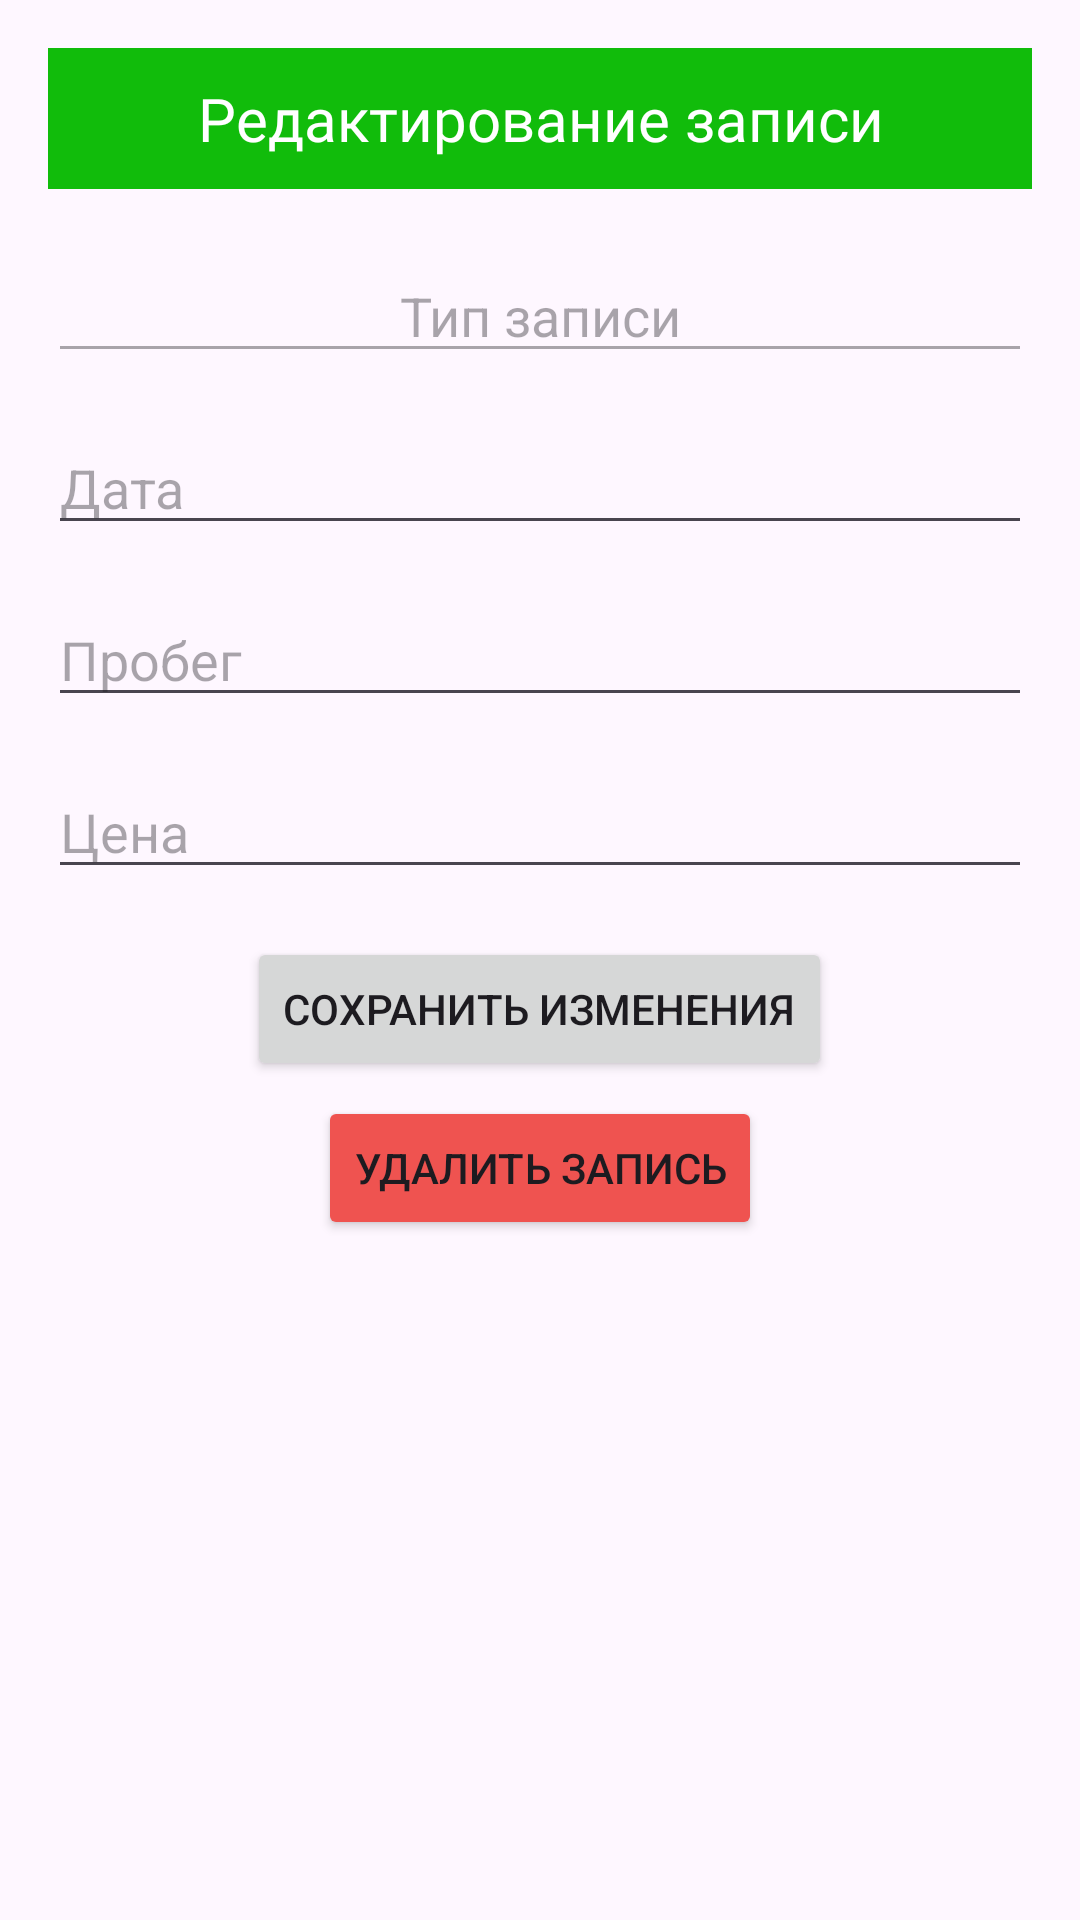

Here is an Android app screen rendered from its layout file. Give the layout XML and the strings, colors and styles it references.
<!-- AndroidManifest.xml: application theme Theme.EconoDriveAssistant -->
<!-- res/layout/activity_edit_other_entry.xml -->
<RelativeLayout xmlns:android="http://schemas.android.com/apk/res/android"
    android:layout_width="match_parent"
    android:layout_height="match_parent"
    android:orientation="vertical"
    android:padding="16dp">

    <LinearLayout
        android:id="@+id/logo_edit"
        android:layout_width="match_parent"
        android:layout_height="wrap_content"
        android:orientation="vertical"
        android:padding="10dp"
        android:background="@color/green"
        android:layout_marginBottom="20dp">

        <TextView
            android:layout_width="match_parent"
            android:layout_height="wrap_content"
            android:fontFamily="@font/droid_sans_bold"
            android:hint="Редактирование записи"
            android:textAlignment="center"
            android:textColorHint="@color/white"
            android:textSize="20dp" />

    </LinearLayout>

    <EditText
        android:id="@+id/edit_type"
        android:layout_below="@id/logo_edit"
        android:layout_width="match_parent"
        android:layout_height="wrap_content"
        android:hint="Тип записи"
        android:clickable="false"
        android:enabled="false"
        android:textAlignment="center"/>

    <EditText
        android:id="@+id/edit_date"
        android:layout_below="@id/edit_type"
        android:layout_width="match_parent"
        android:layout_height="wrap_content"
        android:layout_marginTop="16dp"
        android:hint="Дата"
        android:focusable="false"
        android:clickable="true"/>

    <EditText
        android:id="@+id/mileage_edit_text"
        android:layout_below="@id/edit_date"
        android:layout_width="match_parent"
        android:layout_height="wrap_content"
        android:hint="Пробег"
        android:layout_marginTop="16dp"
        android:inputType="number" />

    <EditText
        android:id="@+id/edit_price"
        android:layout_below="@id/mileage_edit_text"
        android:layout_width="match_parent"
        android:layout_height="wrap_content"
        android:layout_marginTop="16dp"
        android:hint="Цена" />

    <Button
        android:id="@+id/save_button"
        android:layout_width="wrap_content"
        android:layout_height="wrap_content"
        android:text="Сохранить изменения"
        android:layout_below="@id/edit_price"
        android:layout_marginTop="16dp"
        android:layout_centerHorizontal="true" />

    <Button
        android:backgroundTint="@color/lred"
        android:id="@+id/delete_button"
        android:layout_width="wrap_content"
        android:layout_height="wrap_content"
        android:text="Удалить запись"
        android:layout_below="@id/save_button"
        android:layout_marginTop="5dp"
        android:layout_centerHorizontal="true" />

</RelativeLayout>
<!-- resources referenced by this layout -->
<resources>
  <color name="green">#11BC0B</color>
  <color name="lred">#ef5350</color>
  <color name="white">#FFFFFFFF</color>
  <style name="Theme.EconoDriveAssistant" parent="Base.Theme.EconoDriveAssistant" />
  <style name="Base.Theme.EconoDriveAssistant" parent="Theme.Material3.DayNight.NoActionBar">
          
          
          <item name="android:windowContentTransitions">true</item>
      </style>
</resources>
